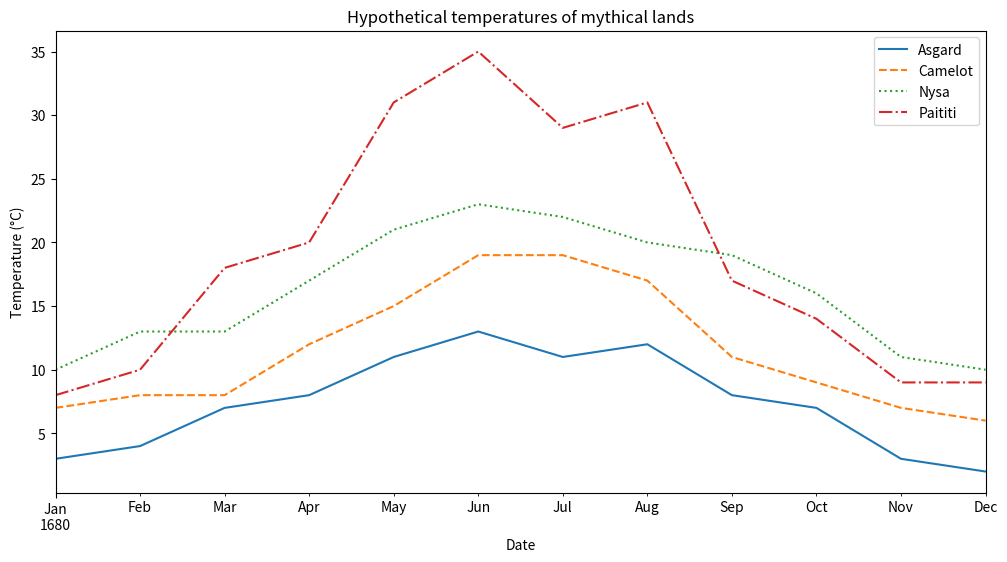

Here is the Python script that generated this plot:
# Load the libraries we need
import matplotlib.pyplot as plt
import pandas as pd

dates = pd.date_range(start="16800101", end="16801201", freq="MS")
temperatures = {
    "Asgard": [3, 4, 7, 8, 11, 13, 11, 12, 8, 7, 3, 2],
    "Camelot": [7, 8, 8, 12, 15, 19, 19, 17, 11, 9, 7, 6],
    "Nysa": [10, 13, 13, 17, 21, 23, 22, 20, 19, 16, 11, 10],
    "Paititi": [8, 10, 18, 20, 31, 35, 29, 31, 17, 14, 9, 9],
}

data = pd.DataFrame(index=dates, data=temperatures)





ax = data.plot(
    style=["-","--",":","-."],
    xlabel="Date",
    ylabel="Temperature (°C)",
    figsize=(12, 6),
    title="Hypothetical temperatures of mythical lands",
);